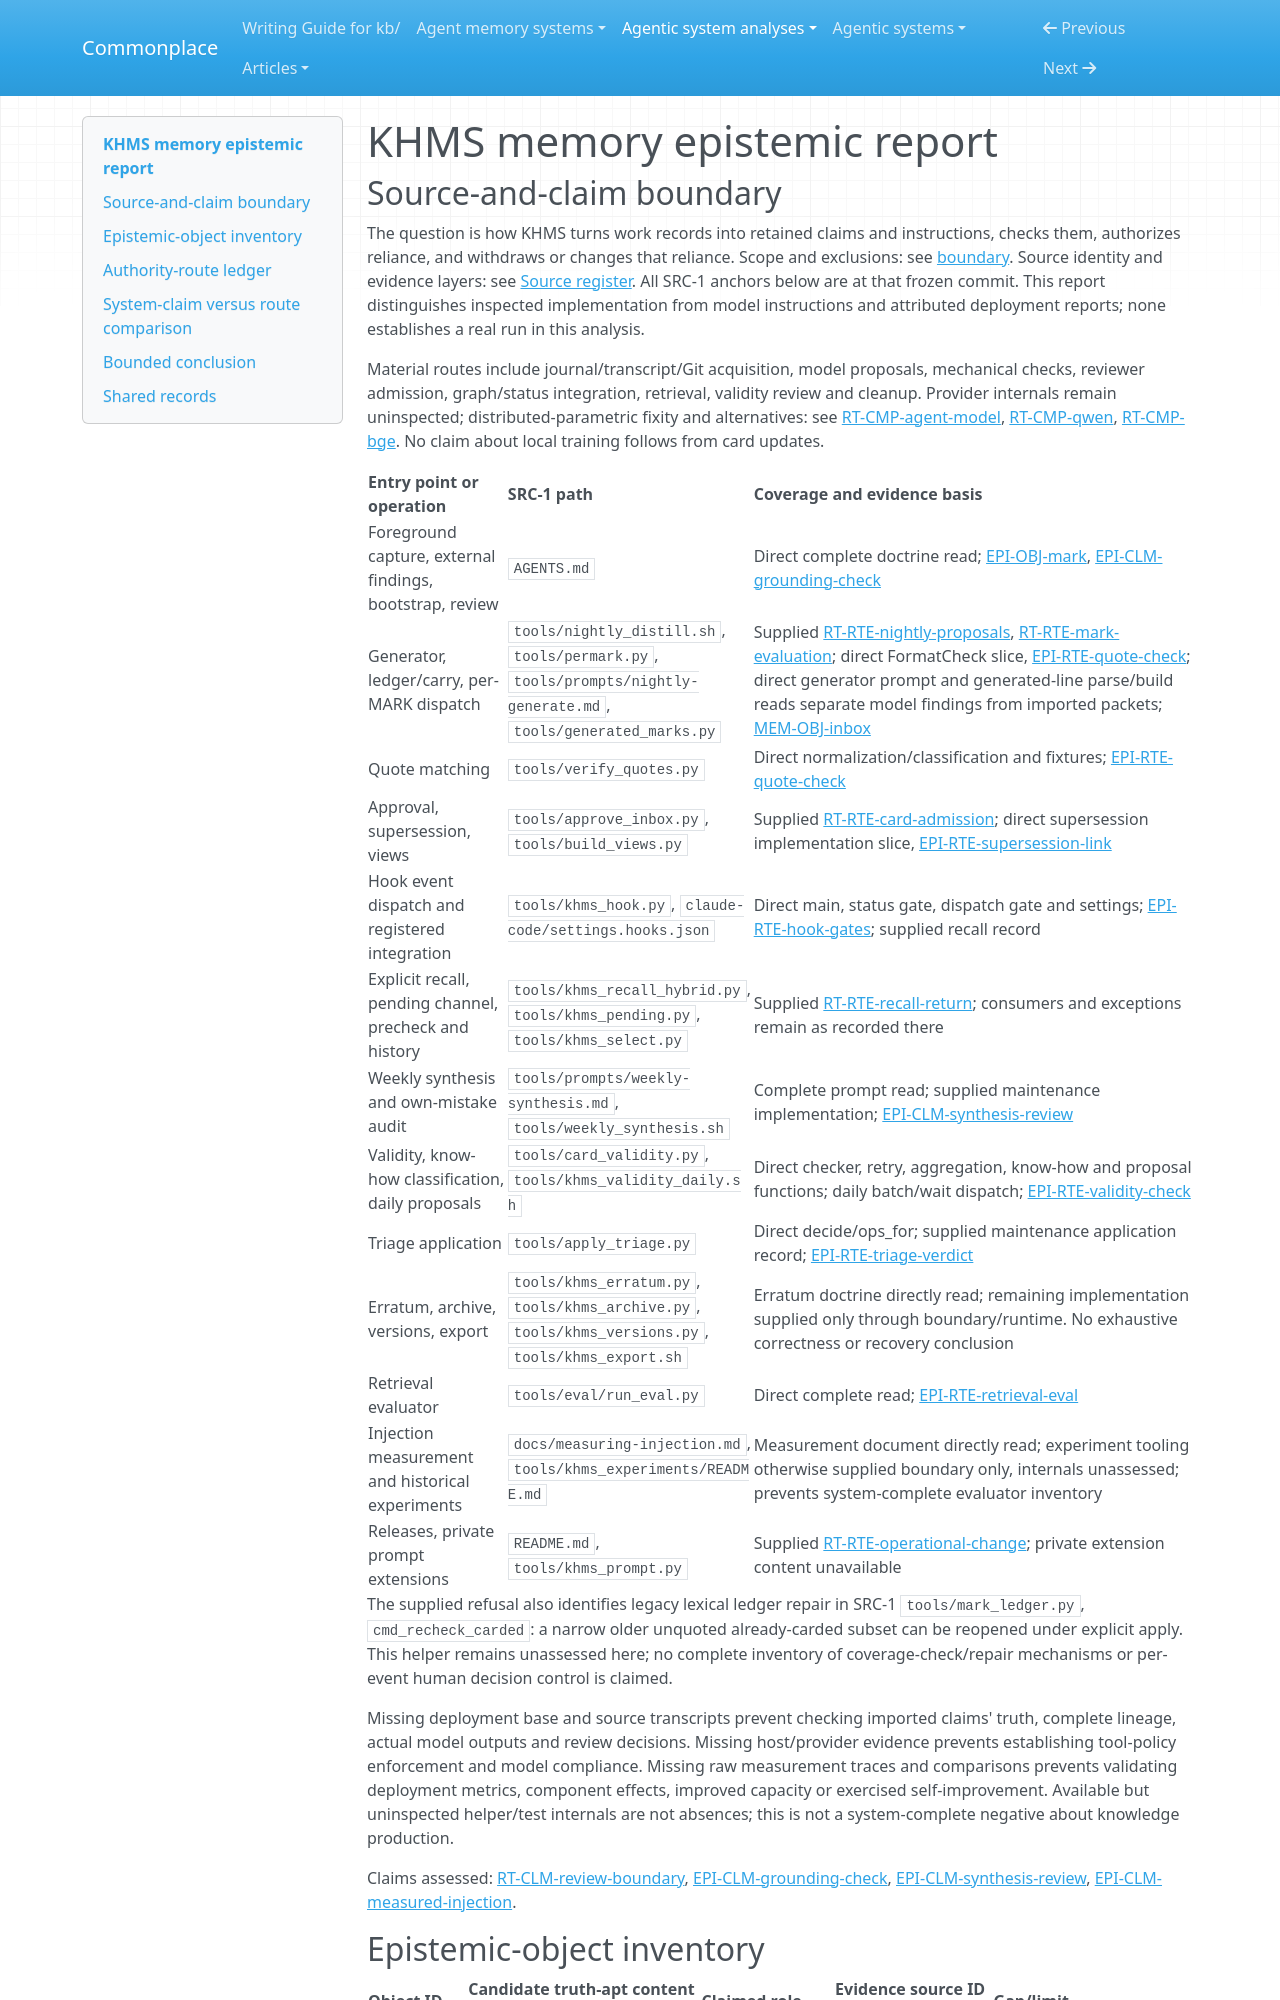

repository: zby/commonplace · page: agentic-system-analyses/retained/ksx-cz--khms-memory/epistemic/index.html · generator: mkdocs

---
type: agentic-system-analyses/types/agentic-system-epistemic-report.md
description: "KHMS memory epistemic routes: source-linked proposal, bounded checks, review, withdrawal and later reliance."
run-id: AAS-2026-11-08-khms-memory-c5267e800c56-01
reviewed-boundary: f739eb976dab199fd4cd64e352192cc0b112c047
---

# KHMS memory epistemic report
